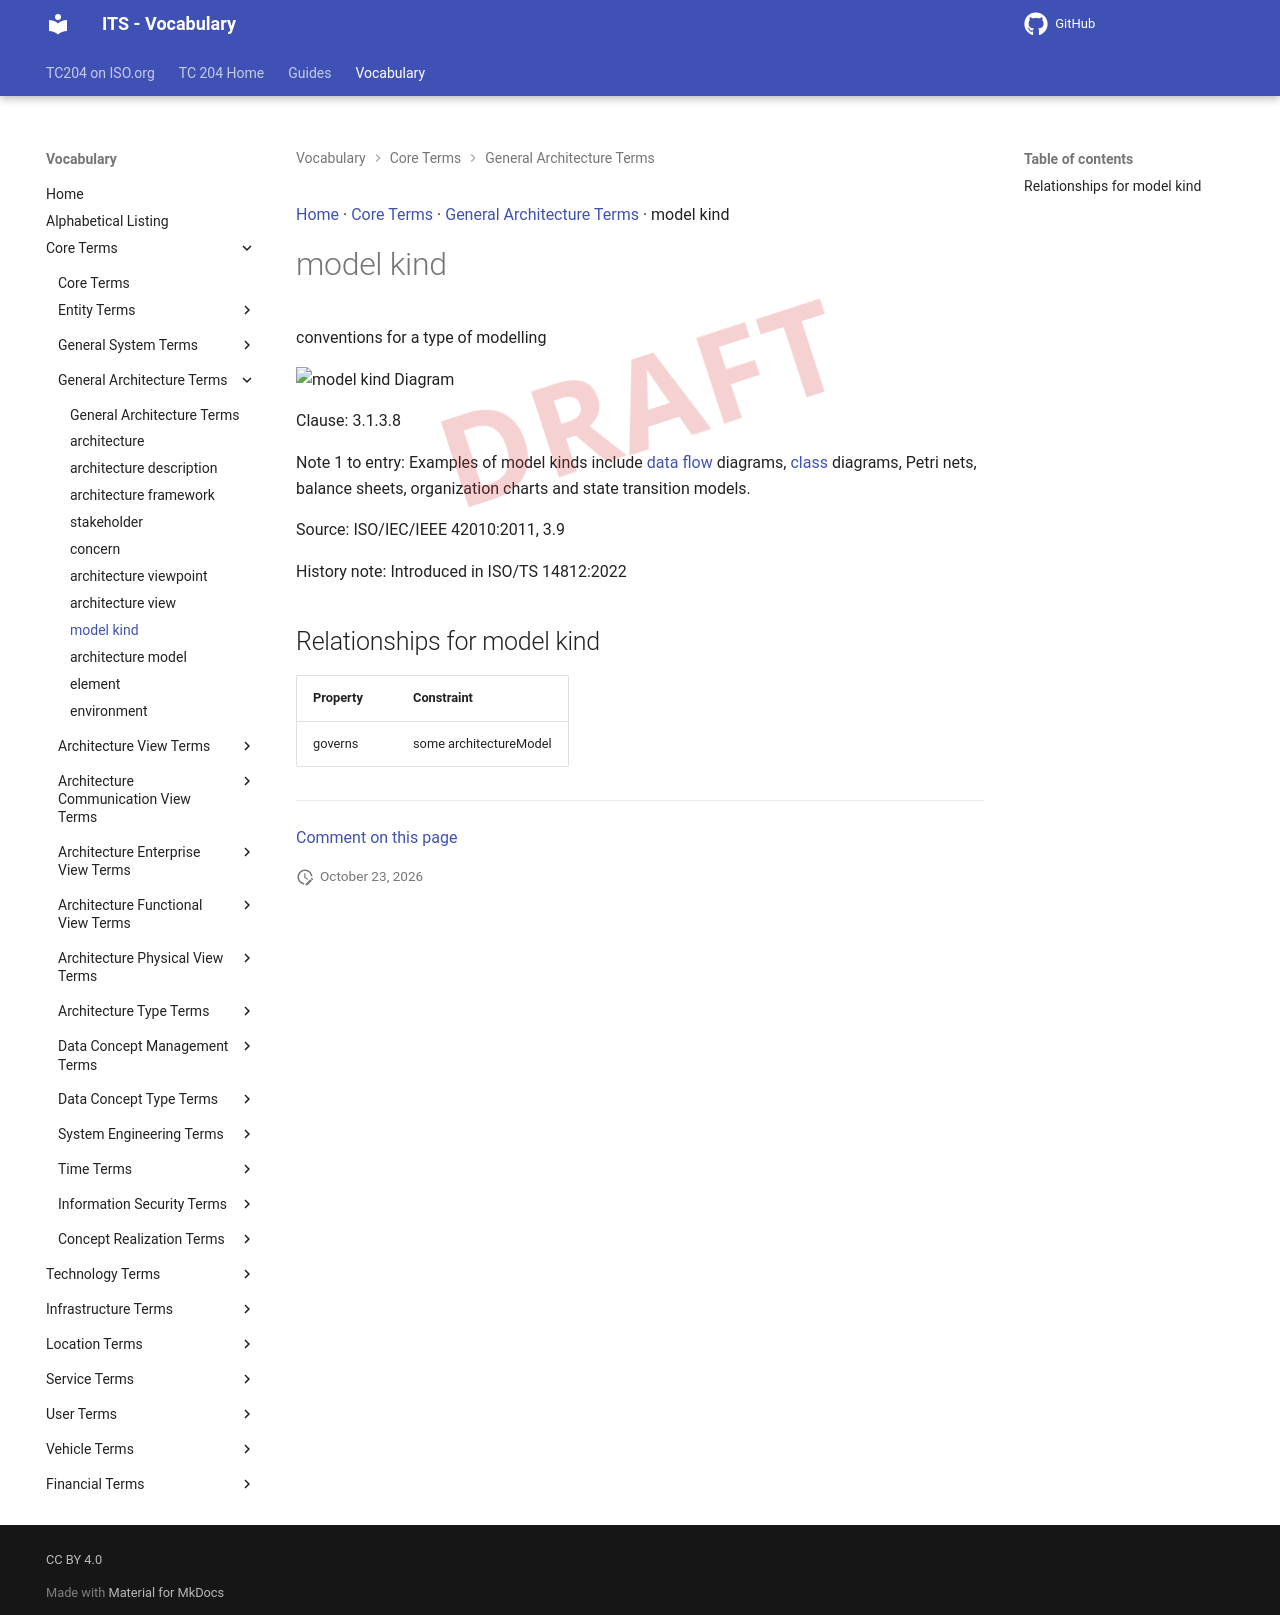

repository: ISO-TC204/iso14812 · page: v1.1.2-alpha.5/terms/model kind/index.html · generator: mkdocs

[Home](../index.md) · [Core Terms](groups/Core Terms.md) · [General Architecture Terms](patterns/General Architecture Terms.md) · model kind

# model kind

<div class="draft4-watermark" aria-hidden="true"></div>

conventions for a type of modelling

<object type="image/svg+xml" data="../../diagrams/model kind.dot.svg">
    <img alt="model kind Diagram" src="../../diagrams/model kind.dot.png" /> <!-- Fallback for non-SVG browsers -->
</object>

Clause: 3.1.3.8

Note 1 to entry: Examples of model kinds include [data flow](data flow.md) diagrams, [class](class.md) diagrams, Petri nets, balance sheets, organization charts and state transition models.

Source: ISO/IEC/IEEE 42010:2011, 3.9

History note: Introduced in ISO/TS 14812:2022

## Relationships for model kind

| Property | Constraint |
| --- | --- |
| governs | some architectureModel |


---

[Comment on this page](https://github.com/ISO-TC204/iso14812/issues/new?template=page-feedback.yml&title=%5BPage+feedback%5D+model+kind&page-title=model+kind&page-path=terms%2Fmodel+kind.md)
